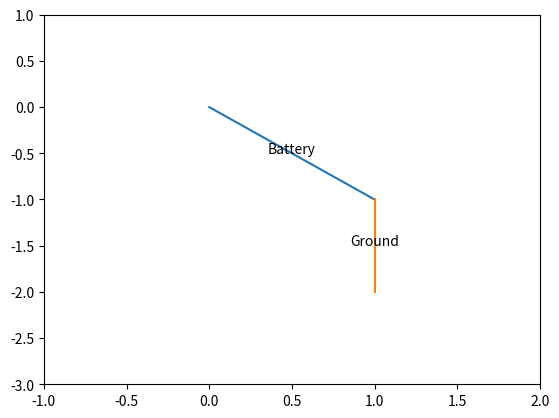

The matplotlib source for this figure:
import matplotlib.pyplot as plt

# Create a figure and axis
fig, ax = plt.subplots()

# Draw a simple circuit manually
ax.plot([0, 1], [0, -1], label='Battery')  # Simplified line to represent battery
ax.plot([1, 1], [-1, -2], label='Ground')  # Simplified line to represent ground

# Set labels
ax.text(0.5, -0.5, 'Battery', ha='center')
ax.text(1, -1.5, 'Ground', ha='center')

# Set limits dynamically based on the data
ax.set_xlim(-1, 2)
ax.set_ylim(-3, 1)

# Show the plot
plt.show()
